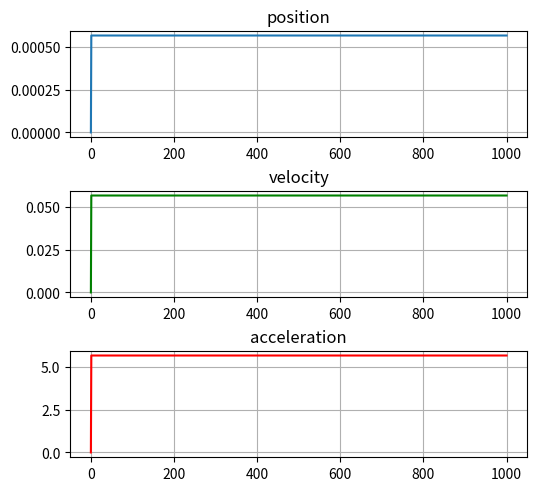

The matplotlib source for this figure:
#!/usr/bin/env python3
# -*- coding: utf-8 -*-


from matplotlib import pyplot as plt

class AngleDinamic:
    def __init__(self, l, k_b, rotorCount, accInit, velInit, posInit):
        '''

        :param l: длина плеча
        :type l: float
        :param k_b: коэффициент тяги двигателя
        :type k_b: float
        :param rotorCount: количество двигателей в системе
        :type rotorCount: int        
        :param accInit: начальное значение углового ускорения ЛА
        :type accInit: float
        :param velInit: начальное значение угловой скорости ЛА
        :type velInit: float
        :param posInit: начальное значение углового положения ЛА
        :type posInit: float

        '''
        self.l = l
        self.k_b = k_b
        self.rotorCount = rotorCount
        self.acceleration = accInit
        self.velocity = velInit
        self.position = posInit
        # Величина ускорения свободного падения
        self.g = 9.81 

    # получение угловой ускорения ЛА
    def calcAcc(self, rotorsAngularAcc, cmdT, Iy):
        '''

        :param rotorsAngularVel: угловое ускорение двигателей
        :type rotorsAngularVel: float
        :param cmdT: управляющее воздействие по тяге
        :type cmdT: float
        '''
        # Для всех двигателей рассчитаем угловое ускорение
        # w1 = rotorsAngularAcc + cmdT
        # w2 = rotorsAngularAcc*(-1) + cmdT
        w = []
        # получаем квадраты угловых скоростей двигателя
        for i in range(self.rotorCount):
            if (i % 2 == 0):
                w.append((rotorsAngularAcc + cmdT) ** 2)
            else:
                w.append((rotorsAngularAcc*(-1) + cmdT) ** 2)

        raznW = w[0]
        for i in range(1, self.rotorCount):
            raznW -= w[i]
        # raznW = w[1] - w[0]
        M = self.k_b * self.l * raznW

        self.acceleration = M/Iy

    def integration(self, dt):
        '''

        :param dt: шаг моделирования
        :type dt: float

        '''
        #интегрируем угловое ускорение чтобы получить угловую скорость
        self.velocity = self.acceleration * dt
        #интегрируем угловую скорость чтобы получить угловое положение
        self.position = self.velocity * dt

    def calculatePos(self, u, cmdT, Iy, dt):
        '''

        :param u: управляющие воздействие
        :type u: float
        :param dt: шаг моделирования
        :type dt: float

        '''
        self.calcAcc(u, cmdT, Iy)
        self.integration(dt)

    def getPosition(self):
        '''

        :return: положение ЛА
        :rtype: float

        '''
        return self.position

    def getVelocity(self):
        '''

        :return: скорость ЛА
        :rtype: float

        '''
        return self.velocity

    def getAcceleration(self):
        '''

        :return: ускорение
        :rtype: float

        '''
        return self.acceleration    


class ControlSystem():
    def __init__(self, k_p, k_i, k_d, controlLimit):
        '''

        :param k_p: коэффициент П регулятора
        :type k_p: float
        :param k_i: коэффициент И регулятора
        :type k_i: float
        :param k_d: коэффициент Д регулятора
        :type k_d: float
        :param controlLimit: ограничение по управляющему воздействию
        :type controlLimit: float

        '''
        self.k_p = k_p
        self.k_i = k_i
        self.k_d = k_d
        self.desiredPosition = 0
        self.error = 0
        self.errorPast = 0
        self.integral = 0
        self.controlLimit = controlLimit

    def setDesiredPosition(self, desiredPosition):
        '''

        :param desiredPosition: целевое положение ЛА
        :type desiredPosition: float

        '''
        # данный метод устанавливает целевое положение ЛА,
        # к которому система с течением времени будет стремиться - угловое ускорение
        self.desiredPosition = desiredPosition

    def PID(self, currentPosition, dt):
        '''

        :param currentPosition: текущее положение ЛА
        :type currentPosition: float
        :param dt: шаг моделирования
        :type dt: float

        '''
        # Вычислим функцию ошибки
        self.error = self.desiredPosition - currentPosition
        # Вычисляем интеграл ошибки
        self.integral += self.error * dt
        # Получим рассчетную управляющую угловую скорость двигателей при помощи ПИД регулятора
        u = self.k_p * self.error + self.k_i * self.integral + \
            self.k_d * ((self.error - self.errorPast) / dt)
        # Установим предыдущую ошибку для использования в дальнейших итерациях
        self.errorPast = self.error
        # Вызовем звено насыщения для ограничения максимального управляющего воздействия
        u = self.saturation(u)
        return u
    

    def saturation(self, inputVal):
        '''

        :param inputVal: входное значение
        :type inputVal: float
        :return: выходное значение после прохождения проверки на ограничение
        :rtype: float

        '''
        # Звено насыщения ограничивает размер входного параметра
        # На выходе метода,абсолютное значение не может быть больше 
        # заданного предела controlLimit
        if inputVal > self.controlLimit:
            inputVal = self.controlLimit
        elif inputVal < -self.controlLimit:
            inputVal = - self.controlLimit

        return inputVal
    
class Simulator():

    def __init__(self, Tend, dt, controlSys1, controlSys2, dynamicModel):
        '''

        :param Tend: конечное время моделирования
        :type Tend: float
        :param dt: шаг моделирования
        :type dt: float
        :param controlSys: объект системы управления высотой ЛА
        :type controlSys: ControlSystem
        :param dynamicModel: объект модели ЛА
        :type dynamicModel: VehicleSimpleDynamic

        '''
        self.dt = dt
        self.Tend = Tend
        self.controlSys1 = controlSys1
        self.controlSys2 = controlSys2
        self.dynamicModel = dynamicModel
        # значения углового ускорения ЛА 
        self.accList = []
        # значения угловой скорости ЛА
        self.velList = []
        # значения углового положения ЛА
        self.posList = []
        self.timeList = []

    def runSimulation(self):
        '''

       метод запускает моделирование системы от 0 до конечного времени Tend 
       с шагом dt

        '''
        # Задаем 0 время и начинаем рассчет до тех пор пока 
        # время не достигнет конечного значения Tend
        time = 0
        while (time <= self.Tend):
            # получаем положение ЛА
            
            pose = self.dynamicModel.getPosition()
            # Получаем скорость ЛА
            vel = self.dynamicModel.getVelocity()
            # Получаем ускорение ЛА
            acc = self.dynamicModel.getAcceleration()
            # Записываем полученные значения в списки
            # для дальнейшего построения графиков
            self.posList.append(pose)
            self.velList.append(vel)
            self.accList.append(acc)
            # self.timeList.append(time)

            # рассчитываем новое управляющие воздействие
            # на основе текущего положения(pose) ЛА 
            u = self.controlSys1.PID(pose, self.dt) # тут получили скорость
            self.controlSys2.setDesiredPosition(u)
            u1 = self.controlSys2.PID(vel, self.dt) # тут получили ускорение
            # Рассчитываем положение ЛА с учетом полученного
            # управляющего воздействия 
            self.dynamicModel.calculatePos(u1, 10, 7.1694e-05, self.dt)
            
            # увеличиваем время на dt, то есть на шаг моделирования
            time += self.dt

    def showPlots(self):
        '''
        метод строит графики на основе измерений полученных в 
        ходе моделирования системы

        '''
        f = plt.figure(constrained_layout=True)
        gs = f.add_gridspec(3, 5)
        ax1 = f.add_subplot(gs[0, :-1])
        ax1.plot(self.posList)
        ax1.grid()
        ax1.set_title('position')

        ax2 = f.add_subplot(gs[1, :-1])
        ax2.plot(self.velList, "g")
        ax2.grid()
        ax2.set_title('velocity')

        ax3 = f.add_subplot(gs[2, :-1])
        ax3.plot(self.accList, "r")
        ax3.grid()
        ax3.set_title('acceleration')

        plt.show()

        
'''
 Объявим параметры для моделирования
'''
k_p = 300 #коэффициент Пропорционального регулирования
k_i = 35 #коэффициент Интегрального регулирования
k_d = 100 #коэффициент Дифференциального регулирования

k_p2 = 300 #коэффициент Пропорционального регулирования
k_i2 = 35 #коэффициент Интегрального регулирования
k_d2 = 180 #коэффициент Дифференциального регулирования

Tend = 10 # конечное время моделирования 
dt = 0.01 # шаг моделирования системы 

# длина плеча ЛА
l = 0.17
# Коэффициент тяги двигателя ЛА
k_b = 3.9865e-08
# Количество двигателей ЛА
rotorCount = 2
# Ограничение на угловую скорость двигателей рад/сек
motorSpeedLimit = 1000

uavSimpleDynamic = AngleDinamic(l, k_b, rotorCount, 0, 0, 0)
controller1 = ControlSystem(k_p, k_i, k_d, 100)
controller2 = ControlSystem(k_p2, k_i2, k_d2, 1500)
'''
Установим целевое положение для нашей системы
'''
controller1.setDesiredPosition(30)


"""
Создадим объект симулятора и передадим в него контроллер
 и математическую модель
"""
sim = Simulator(Tend, dt, controller1, controller2, uavSimpleDynamic)
sim.runSimulation()  # запуск симулятора
sim.showPlots()  # построение графиков